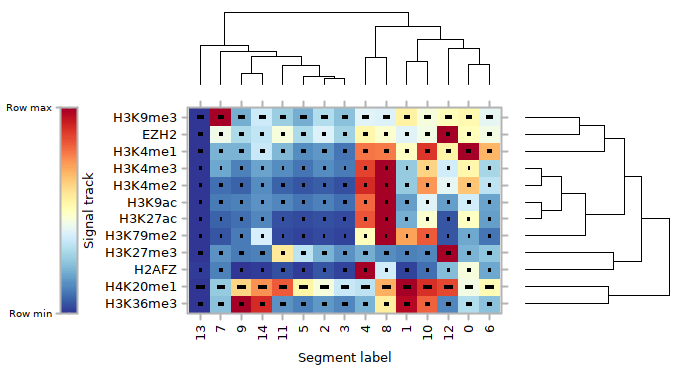

Source data for this figure (header and first rows):
, EZH2, H2AFZ, H3K27ac, H3K27me3, H3K36me3, H3K4me1, H3K4me2, H3K4me3, H3K79me2, H3K9ac, H3K9me3, H4K20me1
0, 0.5081, 0.4508, 0.4934, 0.2193, 0.3151, 1, 0.6546, 0.5376, 0.1992, 0.3746, 0.5267, 0.4428
1, 0.4071, 0.02191, 0.2, 0.1207, 0.9643, 0.4997, 0.264, 0.2676, 0.714, 0.1723, 0.5523, 1
2, 0.3911, 0.05025, 0.04436, 0.2186, 0.1623, 0.1633, 0.06501, 0.1432, 0.03012, 0.1231, 0.3141, 0.4575
3, 0.2896, 0.0222, 0.03269, 0.154, 0.1383, 0.1062, 0.04364, 0.1119, 0.02098, 0.09022, 0.2428, 0.3531
4, 0.537, 1, 0.8325, 0.2022, 0.218, 0.7876, 0.904, 0.8693, 0.5037, 0.8078, 0.4065, 0.3382
5, 0.3098, 0.01969, 0.03737, 0.3345, 0.1203, 0.1455, 0.05363, 0.1032, 0.0245, 0.1049, 0.201, 0.5444
6, 0.4434, 0.1981, 0.1712, 0.2546, 0.2492, 0.6845, 0.3328, 0.2986, 0.1024, 0.1837, 0.4106, 0.5149
7, 0.4352, 0.1282, 0.07095, 0.1564, 0.2443, 0.2131, 0.09079, 0.1963, 0.05627, 0.115, 1, 0.2682
8, 0.4783, 0.3792, 1, 0.149, 0.5608, 0.7731, 1, 1, 1, 1, 0.3957, 0.6939
9, 0.3059, 0, 0.09646, 0.1188, 1, 0.2179, 0.07336, 0.1247, 0.1162, 0.1283, 0.2083, 0.6253
10, 0.4425, 0.09806, 0.4712, 0.1346, 0.8127, 0.8828, 0.7361, 0.6238, 0.8221, 0.4003, 0.4521, 0.8916
11, 0.4568, 0.04582, 0.04788, 0.5746, 0.1508, 0.2276, 0.07919, 0.1425, 0.03403, 0.1349, 0.2777, 0.8233
12, 1, 0.2372, 0.05197, 1, 0.1337, 0.5454, 0.4183, 0.3734, 0.0537, 0.1761, 0.5084, 0.8555
13, 0, 0.01773, 0, 0, 0, 0, 0, 0, 0, 0, 0, 0
14, 0.34, 0.01331, 0.1339, 0.1209, 0.9088, 0.3585, 0.1499, 0.1849, 0.3825, 0.1522, 0.3613, 0.7477
